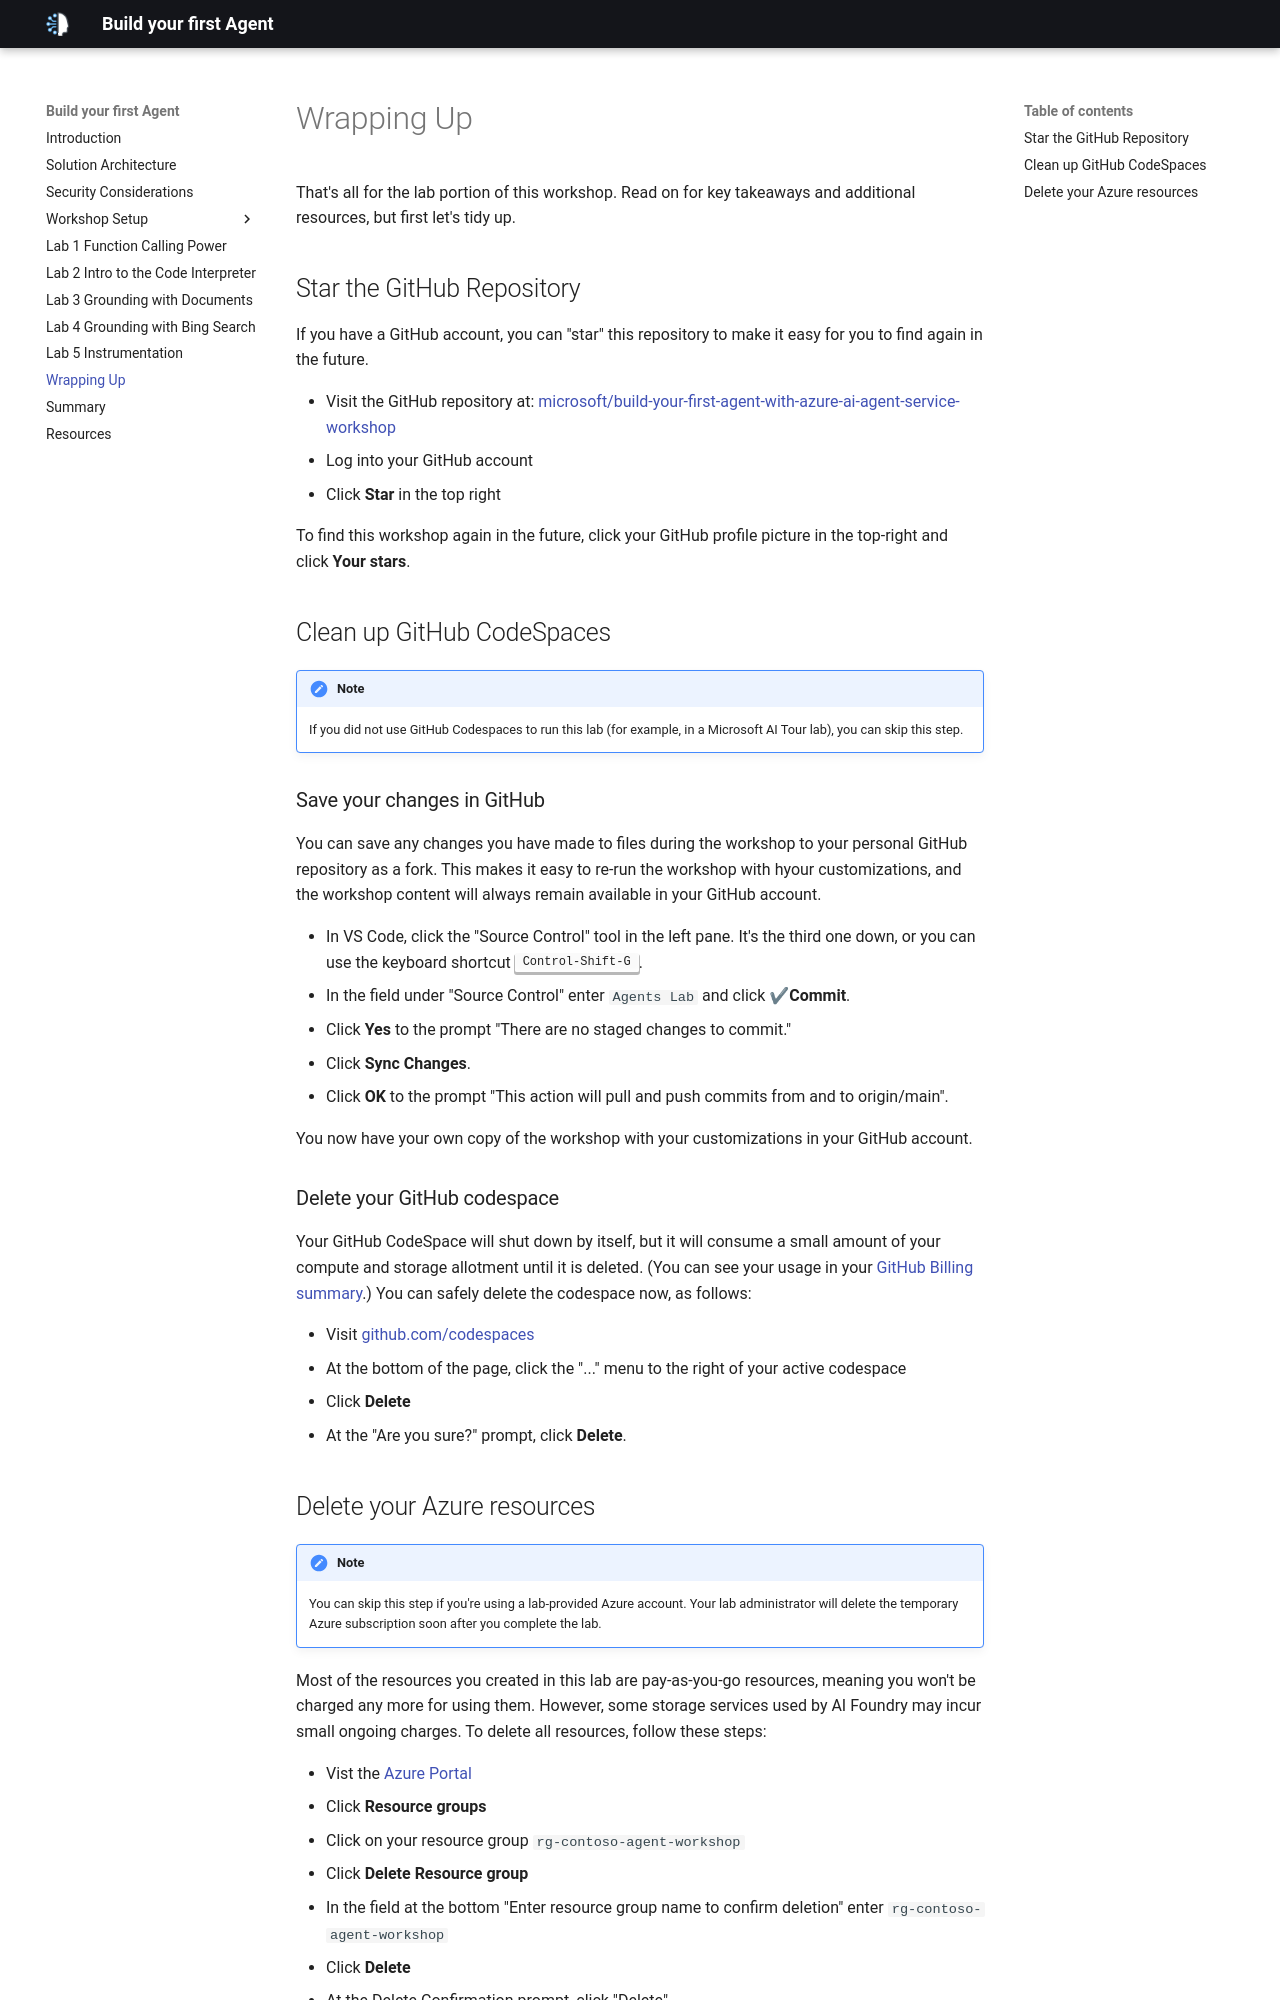

repository: microsoft/microhacks-agentic-ai · page: wrapup/index.html · generator: mkdocs

# Wrapping Up

That's all for the lab portion of this workshop. Read on for key takeaways and additional resources, but first let's tidy up.

## Star the GitHub Repository

If you have a GitHub account, you can "star" this repository to make it easy for you to find again in the future.

* Visit the GitHub repository at: [microsoft/build-your-first-agent-with-azure-ai-agent-service-workshop](https://github.com/microsoft/build-your-first-agent-with-azure-ai-agent-service-workshop)
* Log into your GitHub account
* Click **Star** in the top right

To find this workshop again in the future, click your GitHub profile picture in the top-right and click **Your stars**.

## Clean up GitHub CodeSpaces

!!! note
    If you did not use GitHub Codespaces to run this lab (for example, in a Microsoft AI Tour lab), you can skip this step.

### Save your changes in GitHub 

You can save any changes you have made to files during the workshop to your personal GitHub repository as a fork. This makes it easy to re-run the workshop with hyour customizations, and the workshop content will always remain available in your GitHub account.

* In VS Code, click the "Source Control" tool in the left pane. It's the third one down, or you can use the keyboard shortcut <kbd>Control-Shift-G</kbd>.
* In the field under "Source Control" enter `Agents Lab` and click **✔Commit**.
  * Click **Yes** to the prompt "There are no staged changes to commit."
* Click **Sync Changes**.
  * Click **OK** to the prompt "This action will pull and push commits from and to origin/main".

You now have your own copy of the workshop with your customizations in your GitHub account.

### Delete your GitHub codespace

Your GitHub CodeSpace will shut down by itself, but it will consume a small amount of your compute and storage allotment until it is deleted. (You can see your usage in your [GitHub Billing summary](https://github.com/settings/billing/summary).) You can safely delete the codespace now, as follows:

* Visit [github.com/codespaces](https://github.com/codespaces)
* At the bottom of the page, click the "..." menu to the right of your active codespace
* Click **Delete**
  * At the "Are you sure?" prompt, click **Delete**.
